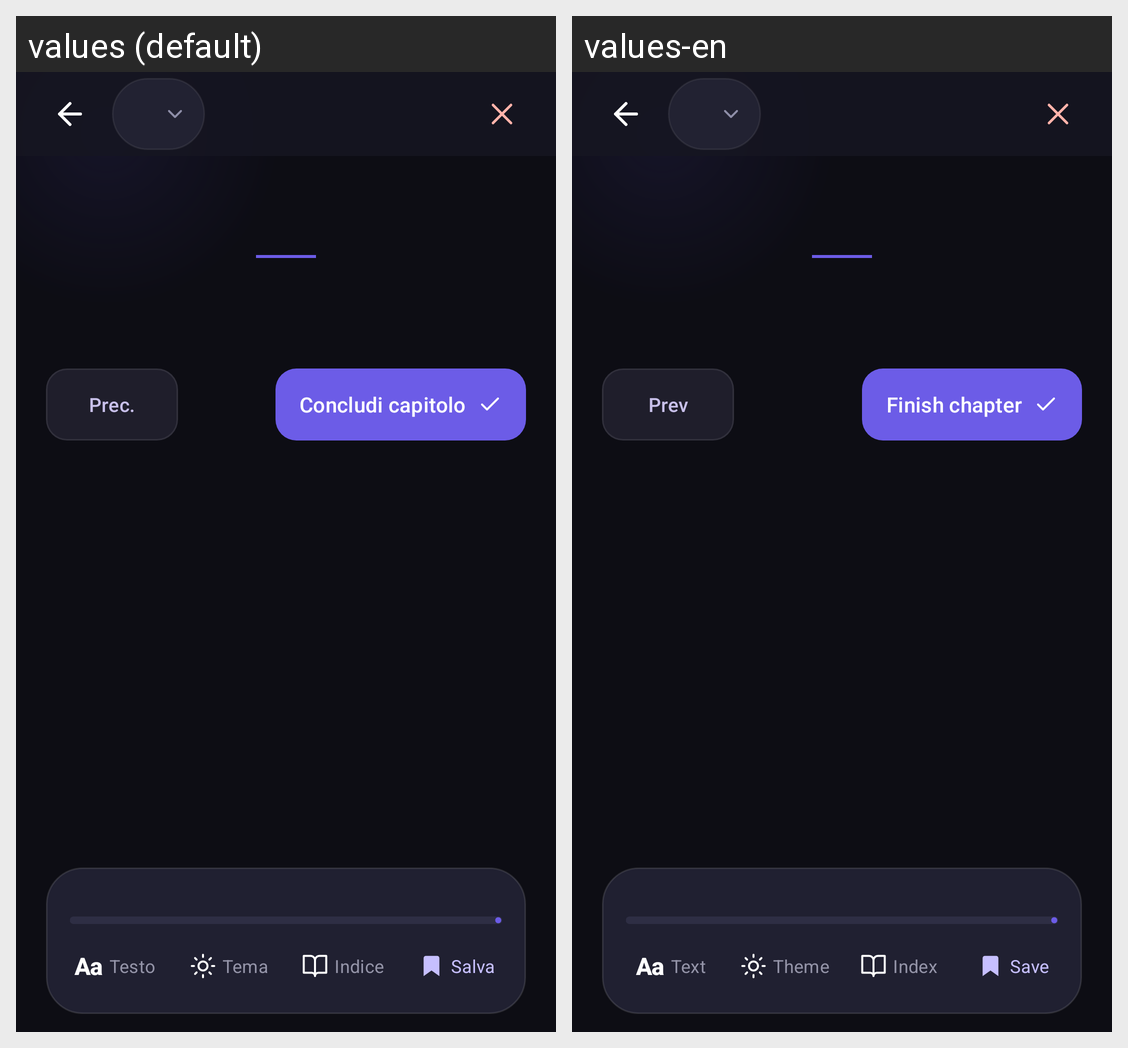

Locale-by-locale string values for the Android screen shown in this grid:
Android screen res/layout/activity_ebook_reader.xml rendered under 2 locales, left to right: values (default), values-en. Device: Nexus 5 (rendered at 1080×1920; each locale shown at half size, 540×960, under a caption strip naming it); theme Theme.EReader.
Strings drawn on this screen, with the default value and each locale's value (text and hints the layout hard-codes, and strings that could not be matched under every locale, appear in the picture but are not listed):

reader_prev_chapter
  values: Prec.
  values-en: Prev

reader_complete_chapter
  values: Concludi capitolo
  values-en: Finish chapter

reader_font_aa
  values: Aa
  values-en: Aa

reader_hud_text
  values: Testo
  values-en: Text

reader_hud_theme
  values: Tema
  values-en: Theme

reader_hud_index
  values: Indice
  values-en: Index

reader_hud_save
  values: Salva
  values-en: Save
